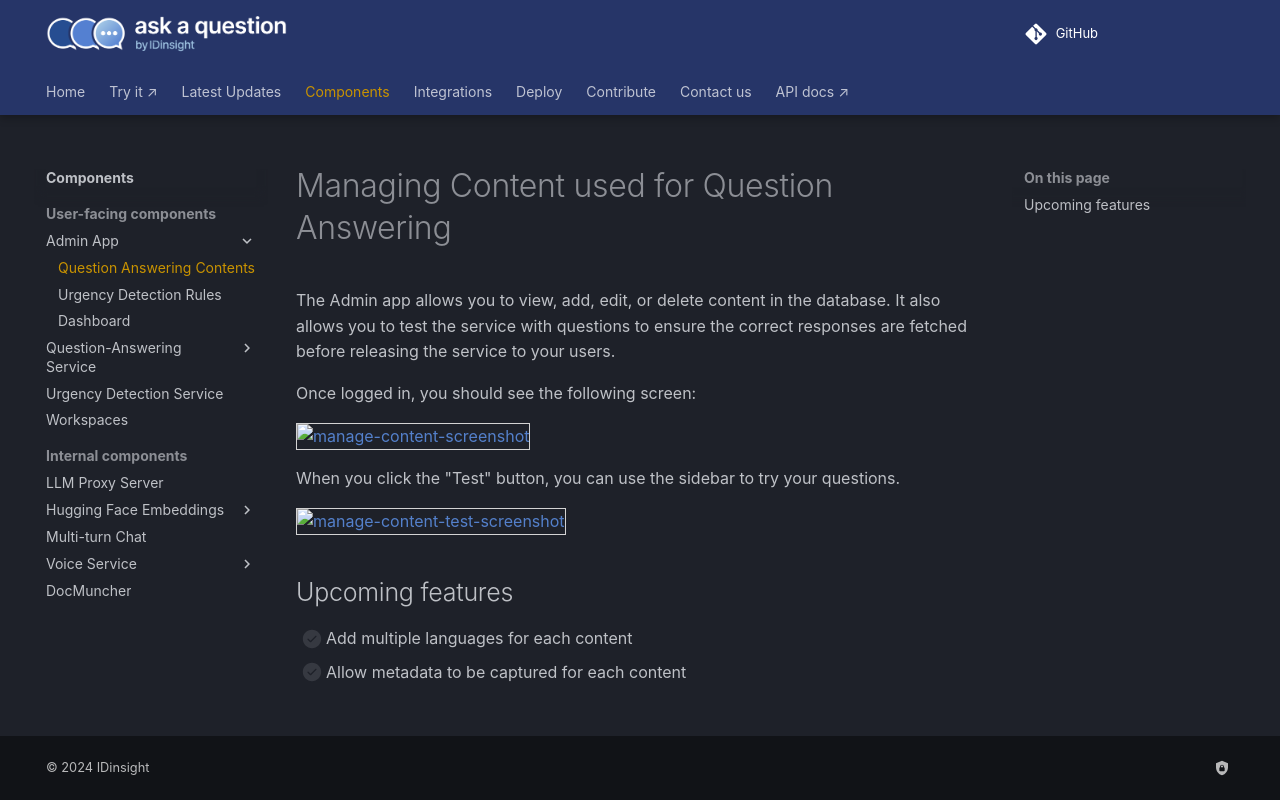

repository: IDinsight/ask-a-question · page: v1.4.0/components/admin-app/question-answering/index.html · generator: mkdocs

# Managing Content used for Question Answering

The Admin app allows you to view, add, edit, or delete content in the database. It also allows you to test the service
with questions to ensure the correct responses are fetched before releasing the service to your users.

Once logged in, you should see the following screen:

<img src="./manage-content-screenshot.png" alt="manage-content-screenshot" style="border: 1px solid  lightgray;">

When you click the "Test" button, you can use the sidebar to try your questions.

<img src="./manage-content-test-screenshot.png" alt="manage-content-test-screenshot" style="border: 1px solid  lightgray;">

## Upcoming features

- [ ] Add multiple languages for each content
- [ ] Allow metadata to be captured for each content
